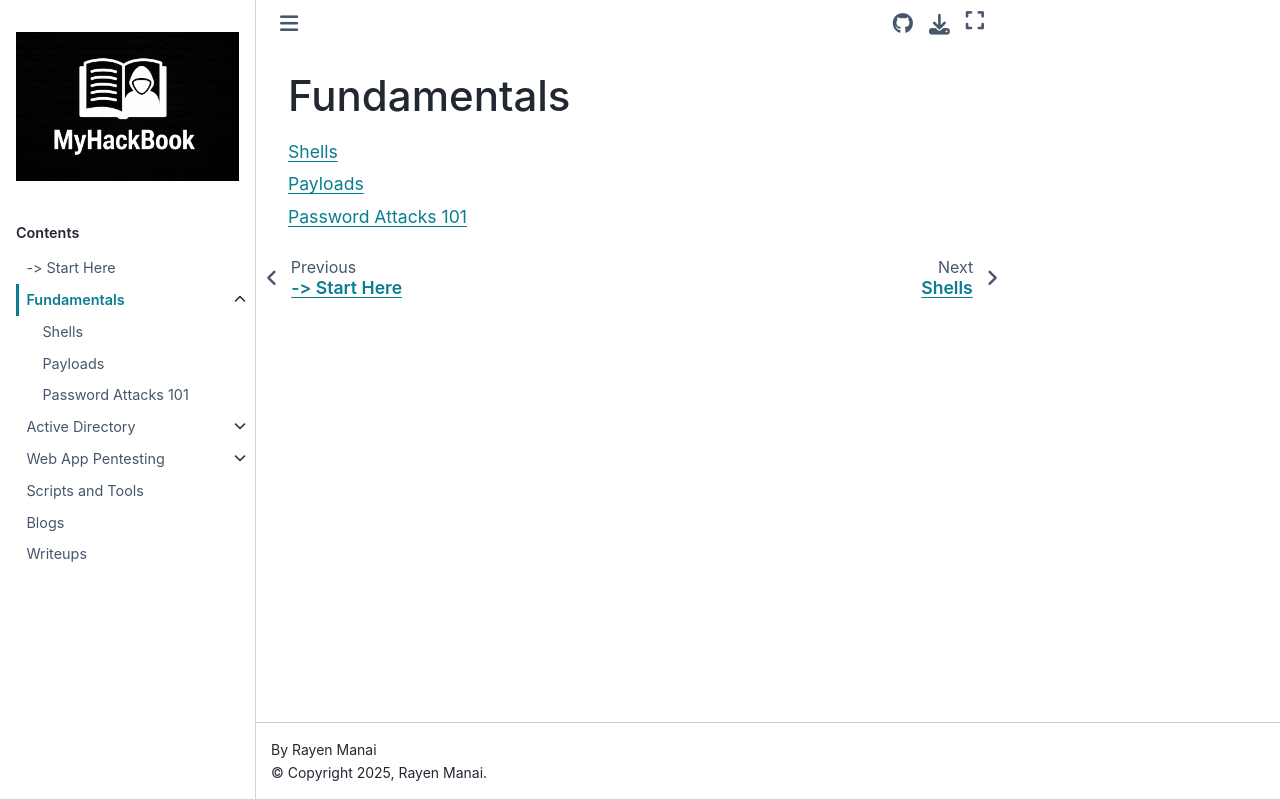

repository: RayenManai/MyHackBook · page: Fundamentals/index.html · generator: sphinx

# Fundamentals

```{toctree}
:maxdepth: 1

shells
payloads
password-attacks
```
